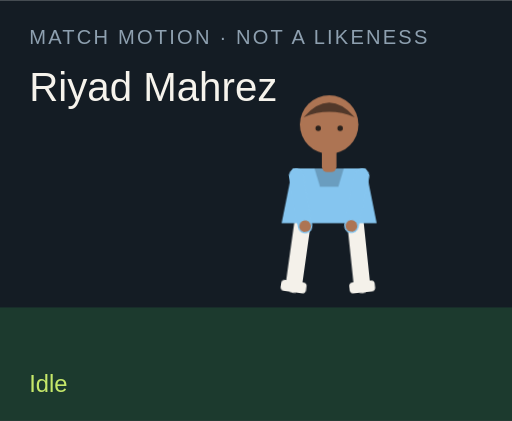
t = 0.00 s
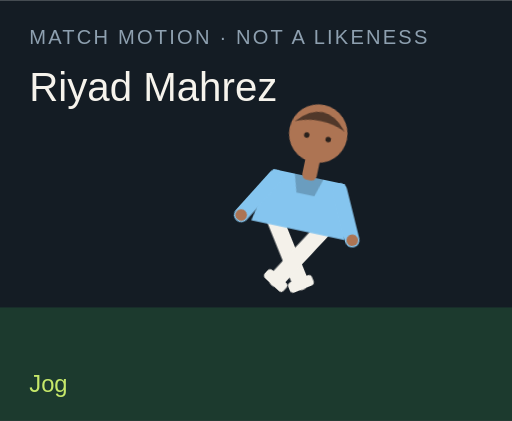
t = 1.50 s
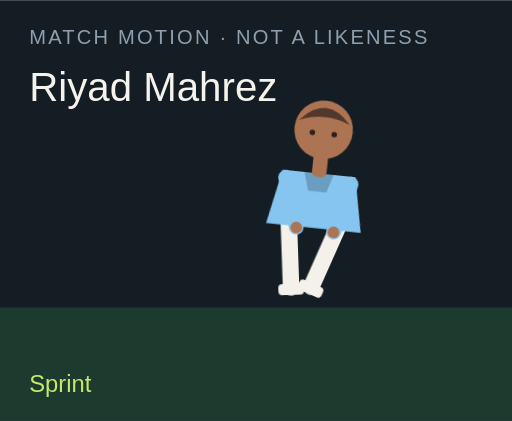
t = 3.00 s
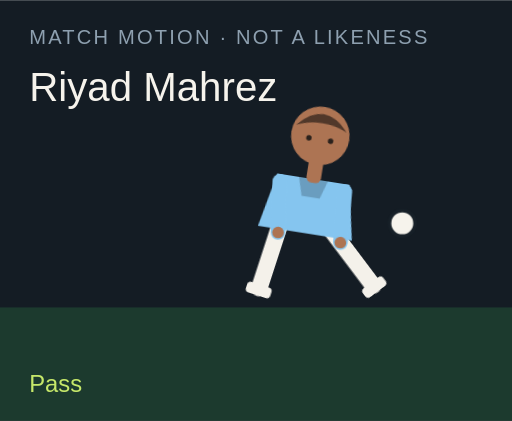
t = 4.50 s
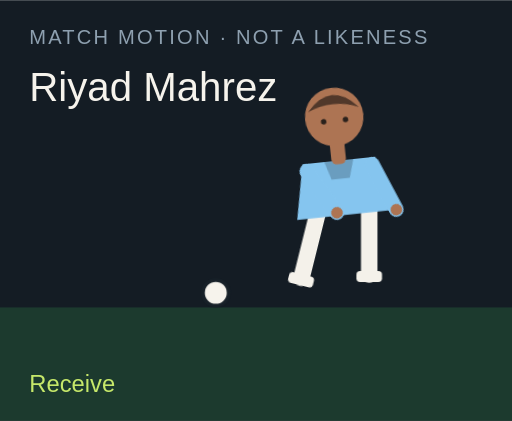
t = 6.00 s
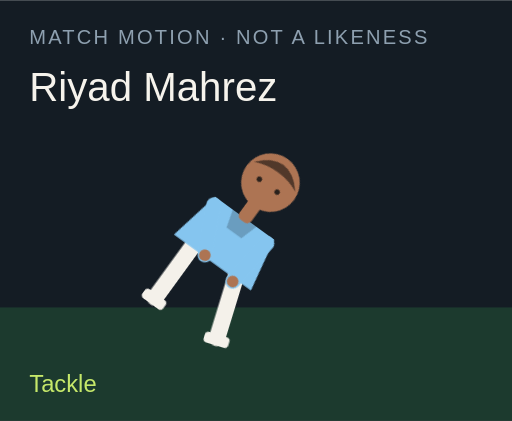
t = 7.50 s

The animated SVG that drew these frames (rendered in a browser with its animation timeline set to each time). Animation: 18 CSS @keyframes rules; one cycle of 9.00 s, repeats indefinitely.

<?xml version="1.0" encoding="UTF-8"?>
<svg xmlns="http://www.w3.org/2000/svg" viewBox="0 0 280 230" role="img">
  <style>@media (prefers-reduced-motion: reduce){animate,animateTransform{display:none}}</style>
  <rect width="280" height="230" fill="#141c24"/>
  <rect y="168" width="280" height="62" fill="#1c3a2e"/>
  <text x="16" y="24" fill="#8ea0b0" font-family="Arial,sans-serif" font-size="11" letter-spacing="1.2">MATCH MOTION · NOT A LIKENESS</text>
  <text x="16" y="55" fill="#f6f3ec" font-family="Impact,sans-serif" font-size="22">Riyad Mahrez</text>
  <circle r="7" fill="#f6f3ec" stroke="#172028" stroke-width="2" id="motion-36482" cx="150" cy="160" opacity="0">
    
    
    
  </circle>
  <g transform="translate(132 40)">
    <g id="motion-36504" transform="rotate(0 48 90)">
      
      <g id="motion-36506" transform="translate(0 0)">
        
        <g transform="translate(34 78)"><g id="motion-36508" transform="rotate(8)"><path d="M0 0 V38" stroke="#f4f1ea" stroke-width="9" stroke-linecap="round"/><rect x="-7" y="36" width="14" height="6" rx="2" fill="#f4f1ea"/></g></g>
        <g transform="translate(62 78)"><g id="motion-36510" transform="rotate(-6)"><path d="M0 0 V38" stroke="#f4f1ea" stroke-width="9" stroke-linecap="round"/><rect x="-7" y="36" width="14" height="6" rx="2" fill="#f4f1ea"/></g></g>
        <path d="M28 52 h40 l6 30 H22 Z" fill="#85c5ef"/>
        <path d="M40 52 h16 l-3 10 H43 Z" fill="#000" opacity=".2"/>
        <g transform="translate(30 56)"><g id="motion-36512" transform="rotate(-10)"><path d="M0 0 V28" stroke="#85c5ef" stroke-width="8" stroke-linecap="round"/><circle cx="0" cy="28" r="3.2" fill="#ad7453"/></g></g>
        <g transform="translate(66 56)"><g id="motion-36514" transform="rotate(12)"><path d="M0 0 V28" stroke="#85c5ef" stroke-width="8" stroke-linecap="round"/><circle cx="0" cy="28" r="3.2" fill="#ad7453"/></g></g>
        <rect x="44" y="40" width="8" height="14" rx="3" fill="#ad7453"/>
        <circle cx="48" cy="28" r="16" fill="#ad7453"/>
        <path d="M34 24 Q48 8 62 24 Q48 18 34 24" fill="#51382a"/>
        <circle cx="42" cy="30" r="1.5" fill="#2a211c"/><circle cx="54" cy="30" r="1.5" fill="#2a211c"/>
      </g>
    </g>
  </g>
  <text x="16" y="214" fill="#c6e86a" font-family="Arial,sans-serif" font-size="13" opacity="1" id="motion-36486">Idle</text><text x="16" y="214" fill="#c6e86a" font-family="Arial,sans-serif" font-size="13" opacity="0" id="motion-36488">Jog</text><text x="16" y="214" fill="#c6e86a" font-family="Arial,sans-serif" font-size="13" opacity="0" id="motion-36490">Sprint</text><text x="16" y="214" fill="#c6e86a" font-family="Arial,sans-serif" font-size="13" opacity="0" id="motion-36492">Dribble</text><text x="16" y="214" fill="#c6e86a" font-family="Arial,sans-serif" font-size="13" opacity="0" id="motion-36494">Pass</text><text x="16" y="214" fill="#c6e86a" font-family="Arial,sans-serif" font-size="13" opacity="0" id="motion-36496">Shoot</text><text x="16" y="214" fill="#c6e86a" font-family="Arial,sans-serif" font-size="13" opacity="0" id="motion-36498">Receive</text><text x="16" y="214" fill="#c6e86a" font-family="Arial,sans-serif" font-size="13" opacity="0" id="motion-36500">Tackle</text><text x="16" y="214" fill="#c6e86a" font-family="Arial,sans-serif" font-size="13" opacity="0" id="motion-36502">Slide</text>
<style>@keyframes track-36483{0%{cx:150px}11.1%{cx:156px}22.2%{cx:164px}33.300000000000004%{cx:142px}44.4%{cx:190px}55.60000000000001%{cx:250px}66.7%{cx:118px}77.8%{cx:150px}88.9%{cx:150px}100%{cx:150px}}@keyframes track-36484{0%{cy:160px}11.1%{cy:158px}22.2%{cy:154px}33.300000000000004%{cy:156px}44.4%{cy:148px}55.60000000000001%{cy:96px}66.7%{cy:160px}77.8%{cy:160px}88.9%{cy:160px}100%{cy:160px}}@keyframes track-36485{0%{opacity:0}11.1%{opacity:0}22.2%{opacity:0}33.300000000000004%{opacity:1}44.4%{opacity:1}55.60000000000001%{opacity:1}66.7%{opacity:1}77.8%{opacity:0}88.9%{opacity:0}100%{opacity:0}}@keyframes track-36487{0%{opacity:1}11.1%{opacity:0}22.2%{opacity:0}33.300000000000004%{opacity:0}44.4%{opacity:0}55.60000000000001%{opacity:0}66.7%{opacity:0}77.8%{opacity:0}88.9%{opacity:0}100%{opacity:1}}@keyframes track-36489{0%{opacity:0}11.1%{opacity:1}22.2%{opacity:0}33.300000000000004%{opacity:0}44.4%{opacity:0}55.60000000000001%{opacity:0}66.7%{opacity:0}77.8%{opacity:0}88.9%{opacity:0}100%{opacity:0}}@keyframes track-36491{0%{opacity:0}11.1%{opacity:0}22.2%{opacity:1}33.300000000000004%{opacity:0}44.4%{opacity:0}55.60000000000001%{opacity:0}66.7%{opacity:0}77.8%{opacity:0}88.9%{opacity:0}100%{opacity:0}}@keyframes track-36493{0%{opacity:0}11.1%{opacity:0}22.2%{opacity:0}33.300000000000004%{opacity:1}44.4%{opacity:0}55.60000000000001%{opacity:0}66.7%{opacity:0}77.8%{opacity:0}88.9%{opacity:0}100%{opacity:0}}@keyframes track-36495{0%{opacity:0}11.1%{opacity:0}22.2%{opacity:0}33.300000000000004%{opacity:0}44.4%{opacity:1}55.60000000000001%{opacity:0}66.7%{opacity:0}77.8%{opacity:0}88.9%{opacity:0}100%{opacity:0}}@keyframes track-36497{0%{opacity:0}11.1%{opacity:0}22.2%{opacity:0}33.300000000000004%{opacity:0}44.4%{opacity:0}55.60000000000001%{opacity:1}66.7%{opacity:0}77.8%{opacity:0}88.9%{opacity:0}100%{opacity:0}}@keyframes track-36499{0%{opacity:0}11.1%{opacity:0}22.2%{opacity:0}33.300000000000004%{opacity:0}44.4%{opacity:0}55.60000000000001%{opacity:0}66.7%{opacity:1}77.8%{opacity:0}88.9%{opacity:0}100%{opacity:0}}@keyframes track-36501{0%{opacity:0}11.1%{opacity:0}22.2%{opacity:0}33.300000000000004%{opacity:0}44.4%{opacity:0}55.60000000000001%{opacity:0}66.7%{opacity:0}77.8%{opacity:1}88.9%{opacity:0}100%{opacity:0}}@keyframes track-36503{0%{opacity:0}11.1%{opacity:0}22.2%{opacity:0}33.300000000000004%{opacity:0}44.4%{opacity:0}55.60000000000001%{opacity:0}66.7%{opacity:0}77.8%{opacity:0}88.9%{opacity:1}100%{opacity:0}}@keyframes track-36505{0%{transform:rotate(0deg)}11.1%{transform:rotate(8deg)}22.2%{transform:rotate(16deg)}33.300000000000004%{transform:rotate(6deg)}44.4%{transform:rotate(4deg)}55.60000000000001%{transform:rotate(14deg)}66.7%{transform:rotate(-6deg)}77.8%{transform:rotate(34deg)}88.9%{transform:rotate(38deg)}100%{transform:rotate(0deg)}}@keyframes track-36507{0%{transform:translate(0px,0px)}11.1%{transform:translate(0px,-3px)}22.2%{transform:translate(0px,-6px)}33.300000000000004%{transform:translate(0px,-2px)}44.4%{transform:translate(0px,2px)}55.60000000000001%{transform:translate(0px,-4px)}66.7%{transform:translate(0px,1px)}77.8%{transform:translate(0px,10px)}88.9%{transform:translate(0px,12px)}100%{transform:translate(0px,0px)}}@keyframes track-36509{0%{transform:rotate(8deg)}11.1%{transform:rotate(-26deg)}22.2%{transform:rotate(-42deg)}33.300000000000004%{transform:rotate(-8deg)}44.4%{transform:rotate(6deg)}55.60000000000001%{transform:rotate(12deg)}66.7%{transform:rotate(20deg)}77.8%{transform:rotate(-8deg)}88.9%{transform:rotate(8deg)}100%{transform:rotate(8deg)}}@keyframes track-36511{0%{transform:rotate(-6deg)}11.1%{transform:rotate(24deg)}22.2%{transform:rotate(38deg)}33.300000000000004%{transform:rotate(18deg)}44.4%{transform:rotate(-38deg)}55.60000000000001%{transform:rotate(-54deg)}66.7%{transform:rotate(6deg)}77.8%{transform:rotate(-22deg)}88.9%{transform:rotate(-16deg)}100%{transform:rotate(-6deg)}}@keyframes track-36513{0%{transform:rotate(-10deg)}11.1%{transform:rotate(24deg)}22.2%{transform:rotate(36deg)}33.300000000000004%{transform:rotate(-18deg)}44.4%{transform:rotate(10deg)}55.60000000000001%{transform:rotate(-24deg)}66.7%{transform:rotate(-30deg)}77.8%{transform:rotate(12deg)}88.9%{transform:rotate(-64deg)}100%{transform:rotate(-10deg)}}@keyframes track-36515{0%{transform:rotate(12deg)}11.1%{transform:rotate(-20deg)}22.2%{transform:rotate(-32deg)}33.300000000000004%{transform:rotate(14deg)}44.4%{transform:rotate(-26deg)}55.60000000000001%{transform:rotate(18deg)}66.7%{transform:rotate(-22deg)}77.8%{transform:rotate(-6deg)}88.9%{transform:rotate(18deg)}100%{transform:rotate(12deg)}}@media(prefers-reduced-motion:no-preference){#motion-36482{animation:track-36483 9s linear infinite both,track-36484 9s linear infinite both,track-36485 9s steps(1,end) infinite both}#motion-36486{animation:track-36487 9s steps(1,end) infinite both}#motion-36488{animation:track-36489 9s steps(1,end) infinite both}#motion-36490{animation:track-36491 9s steps(1,end) infinite both}#motion-36492{animation:track-36493 9s steps(1,end) infinite both}#motion-36494{animation:track-36495 9s steps(1,end) infinite both}#motion-36496{animation:track-36497 9s steps(1,end) infinite both}#motion-36498{animation:track-36499 9s steps(1,end) infinite both}#motion-36500{animation:track-36501 9s steps(1,end) infinite both}#motion-36502{animation:track-36503 9s steps(1,end) infinite both}#motion-36504{animation:track-36505 9s linear infinite both}#motion-36506{animation:track-36507 9s linear infinite both}#motion-36508{animation:track-36509 9s linear infinite both}#motion-36510{animation:track-36511 9s linear infinite both}#motion-36512{animation:track-36513 9s linear infinite both}#motion-36514{animation:track-36515 9s linear infinite both}}</style></svg>
